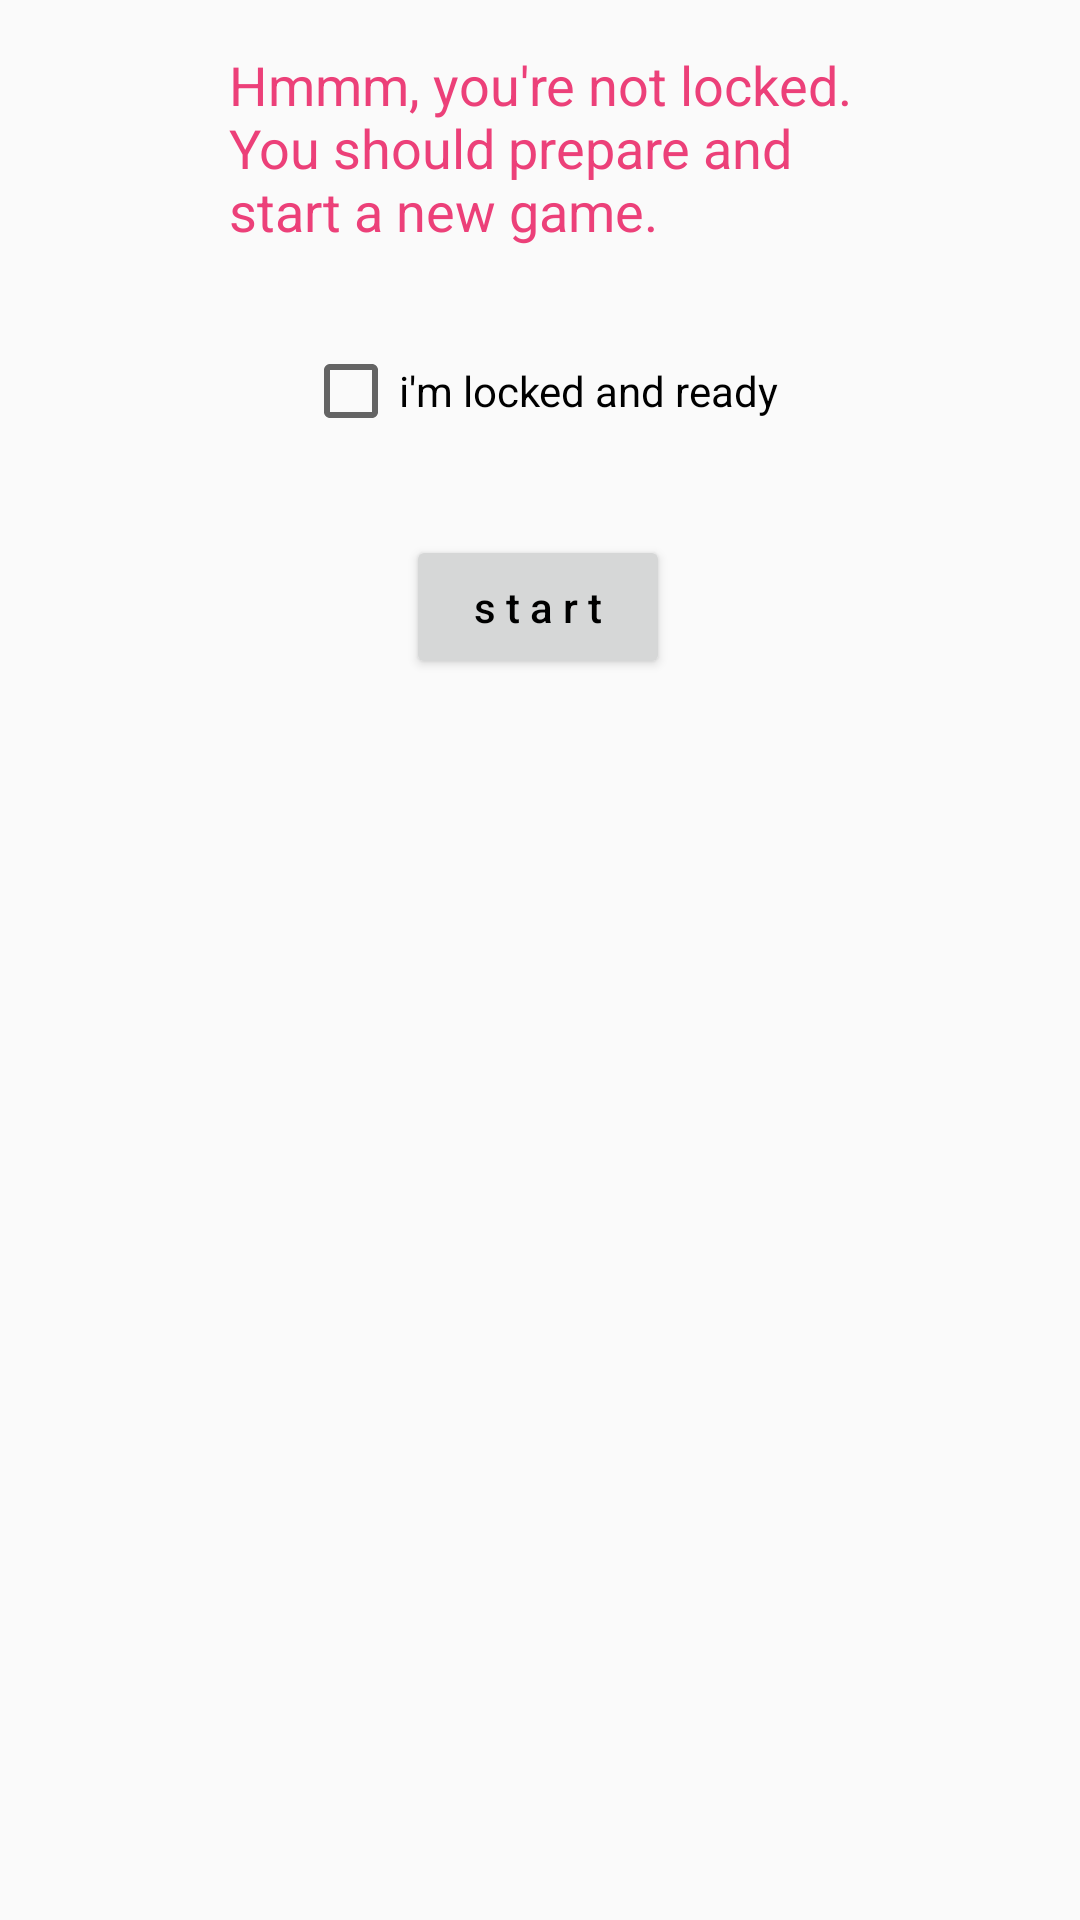

The Android layout XML behind this screen, and the referenced resources:
<!-- AndroidManifest.xml: application theme AppTheme -->
<!-- res/layout/activity_new_game.xml -->
<?xml version="1.0" encoding="utf-8"?>
<androidx.constraintlayout.widget.ConstraintLayout xmlns:android="http://schemas.android.com/apk/res/android"
    xmlns:app="http://schemas.android.com/apk/res-auto"
    xmlns:tools="http://schemas.android.com/tools"
    android:layout_width="match_parent"
    android:layout_height="match_parent"
    tools:context=".NewGameActivity">

    <TextView
        android:id="@+id/textView"
        android:layout_width="wrap_content"
        android:layout_height="wrap_content"
        android:layout_marginTop="16dp"
        android:text="@string/text_newgame_thought"
        android:textColor="@color/colorPrimary"
        android:textSize="18sp"
        app:layout_constraintEnd_toEndOf="parent"
        app:layout_constraintStart_toStartOf="parent"
        app:layout_constraintTop_toTopOf="parent" />

    <Button
        android:id="@+id/buttonNewGameStart"
        android:layout_width="wrap_content"
        android:layout_height="wrap_content"
        android:layout_marginTop="32dp"
        android:onClick="onButtonStart"
        android:text="@string/button_newgame_start"
        android:textAllCaps="false"
        app:layout_constraintEnd_toEndOf="parent"
        app:layout_constraintHorizontal_bias="0.498"
        app:layout_constraintStart_toStartOf="parent"
        app:layout_constraintTop_toBottomOf="@+id/checkBoxNewGameLocked" />

    <CheckBox
        android:id="@+id/checkBoxNewGameLocked"
        android:layout_width="wrap_content"
        android:layout_height="wrap_content"
        android:layout_marginTop="32dp"
        android:text="@string/checkbox_newgame_locked"
        app:layout_constraintEnd_toEndOf="parent"
        app:layout_constraintStart_toStartOf="parent"
        app:layout_constraintTop_toBottomOf="@+id/textView" />
</androidx.constraintlayout.widget.ConstraintLayout>
<!-- resources referenced by this layout -->
<resources>
  <color name="colorPrimary">#EC4079</color>
  <string name="button_newgame_start">s t a r t</string>
  <string name="checkbox_newgame_locked">i\'m locked and ready</string>
  <string name="text_newgame_thought">Hmmm, you\'re not locked.\nYou should prepare and\nstart a new game.</string>
  <style name="AppTheme" parent="Theme.AppCompat.Light.DarkActionBar">
          
          <item name="colorPrimary">@color/colorPrimary</item>
          <item name="colorPrimaryDark">@color/colorPrimaryDark</item>
          <item name="colorAccent">@color/colorAccent</item>
  
          <item name="android:textColorPrimary">@color/colorPrimaryText</item>
      </style>
  <color name="colorPrimaryDark">#B4004D</color>
  <color name="colorAccent">#FF77A8</color>
  <color name="colorPrimaryText">#000000</color>
</resources>
